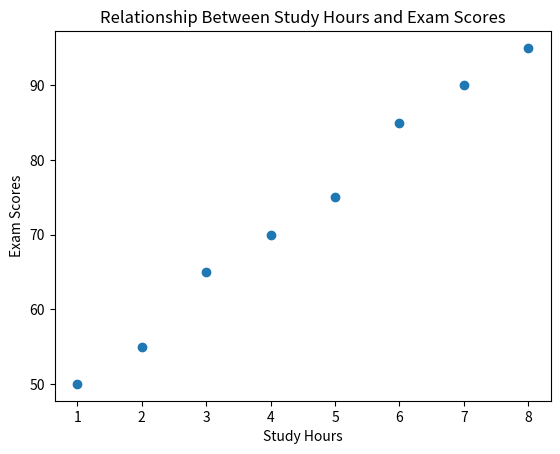

Here is the Python script that generated this plot:
import matplotlib.pyplot as plt
study_hours = [1, 2, 3, 4, 5, 6, 7, 8]
scores = [50, 55, 65, 70, 75, 85, 90, 95]
plt.scatter(study_hours, scores, marker='o')
plt.title("Relationship Between Study Hours and Exam Scores")
plt.xlabel("Study Hours")
plt.ylabel("Exam Scores")
plt.show()
